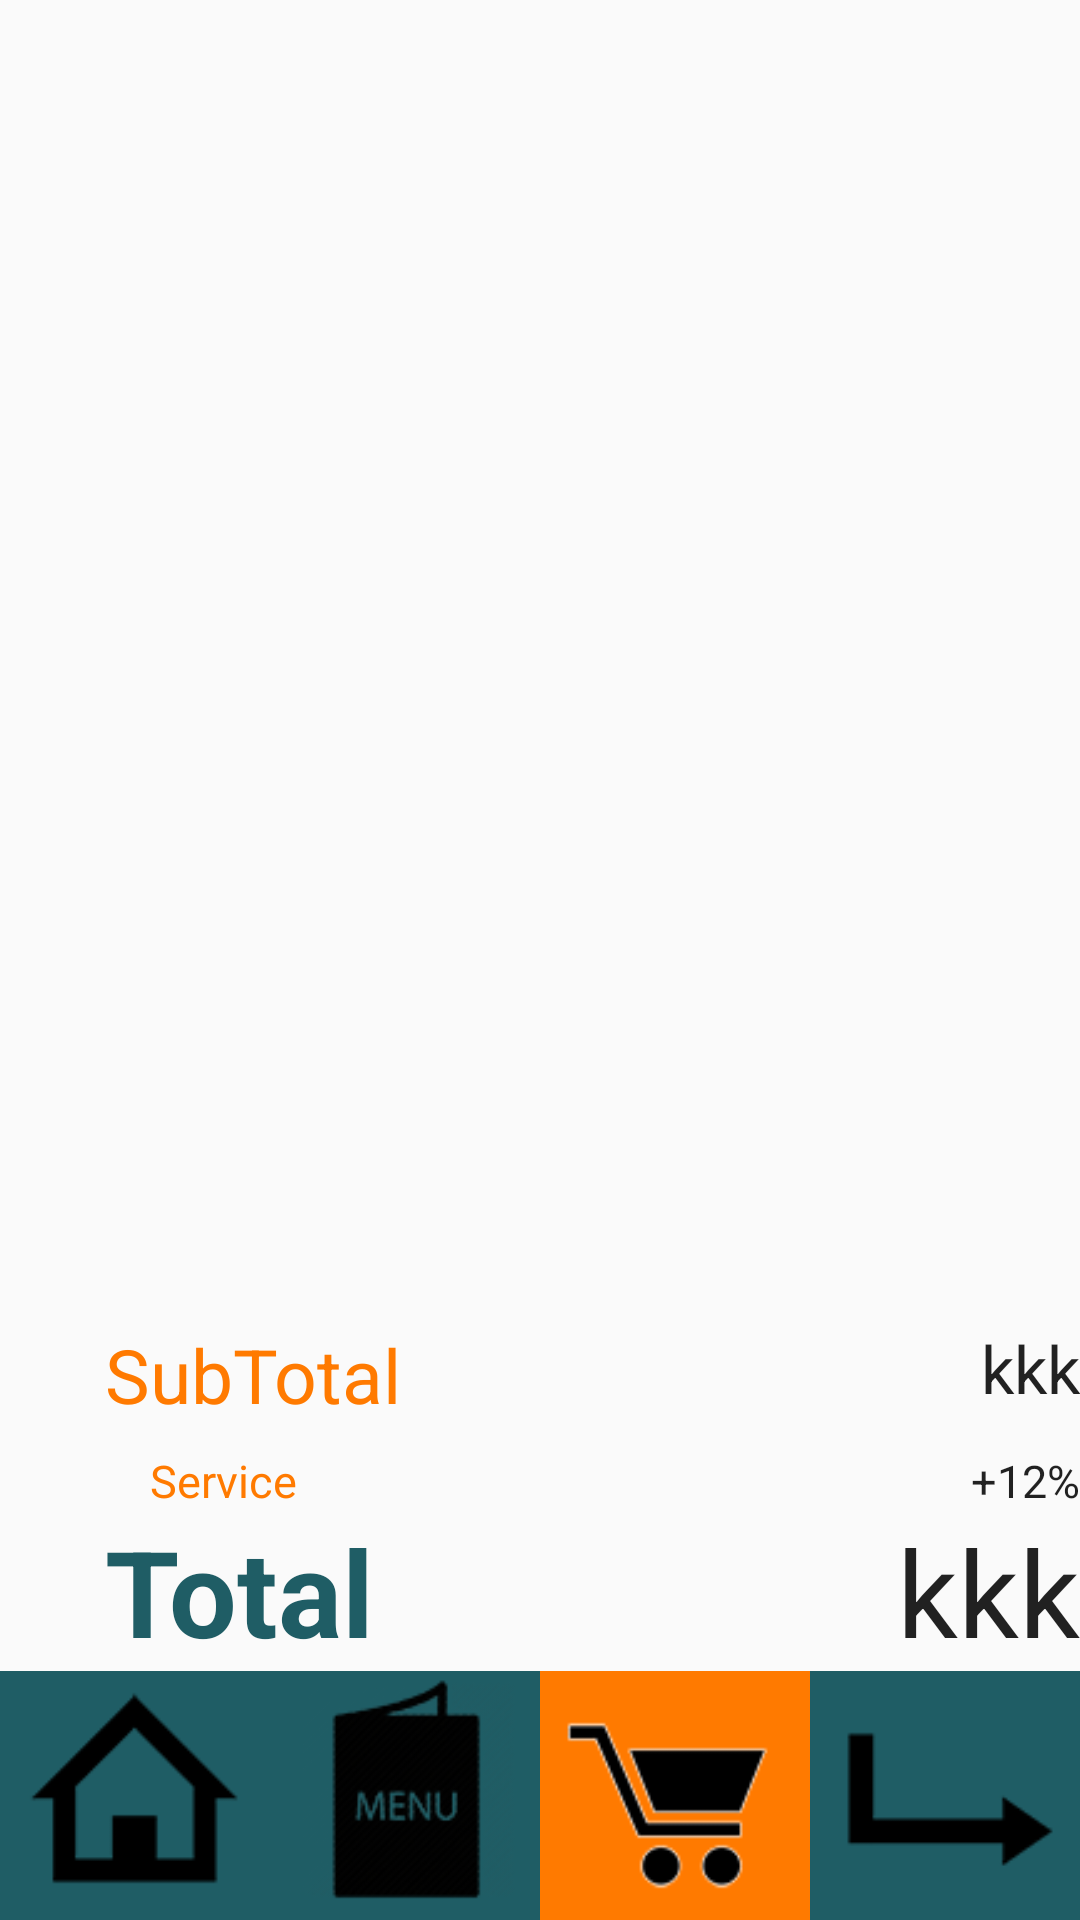

Android layout source for this screen:
<!-- AndroidManifest.xml: application theme AppTheme -->
<!-- res/layout/order.xml -->
<?xml version="1.0" encoding="utf-8"?>
<LinearLayout xmlns:android="http://schemas.android.com/apk/res/android"
    android:orientation="vertical" android:layout_width="match_parent"
    android:layout_height="match_parent">


    <LinearLayout
        android:orientation="vertical"
        android:layout_width="match_parent"
        android:layout_height="0dp"
        android:layout_gravity="center_horizontal"
        android:layout_weight="6.5">

        <ListView
            android:layout_width="match_parent"
            android:layout_height="match_parent"
            android:id="@+id/listView"
            android:layout_weight="1"

            />
    </LinearLayout>
    <LinearLayout
        android:orientation="horizontal"
        android:layout_width="fill_parent"
        android:layout_height="42dp">

        <FrameLayout
            android:layout_width="0dp"
            android:layout_height="wrap_content"
            android:layout_marginTop="0dp"
            android:layout_weight="1">

            <TextView
                android:layout_width="wrap_content"
                android:layout_height="wrap_content"
                android:text="SubTotal"
                android:textSize="25dp"
                android:id="@+id/SubTotal"
                android:layout_weight="1"
                android:layout_marginLeft="35dp"
                android:textColor="#ff7a00" />
        </FrameLayout>

        <FrameLayout
            android:layout_width="wrap_content"
            android:layout_height="wrap_content"
            android:layout_marginTop="0dp"
            android:layout_weight="0">

            <TextView
                android:layout_width="wrap_content"
                android:layout_height="wrap_content"
                android:textAppearance="?android:attr/textAppearanceLarge"
                android:text="kkk"
                android:id="@+id/SubTotalPrice"
                android:layout_weight="0" />
        </FrameLayout>

    </LinearLayout>
    <LinearLayout
        android:orientation="horizontal"
        android:layout_width="fill_parent"
        android:layout_height="wrap_content"
        >

        <FrameLayout
            android:layout_width="0dp"
            android:layout_height="wrap_content"
            android:layout_marginTop="0dp"
            android:layout_weight="1">

            <TextView
                android:textColor="#ff7a00"
                android:layout_width="wrap_content"
                android:layout_height="wrap_content"
                android:text="Service"
                android:textSize="15dp"
                android:id="@+id/service"
                android:layout_weight="1"
                android:layout_marginLeft="50dp" />
        </FrameLayout>

        <FrameLayout
            android:layout_width="wrap_content"
            android:layout_height="wrap_content"
            android:layout_marginTop="0dp"
            android:layout_weight="0">

            <TextView
                android:layout_width="wrap_content"
                android:layout_height="wrap_content"
                android:textAppearance="?android:attr/textAppearanceLarge"
                android:text="+12%"
                android:textSize="15dp"
                android:id="@+id/servicepercentage"
                />
        </FrameLayout>

    </LinearLayout>

    <LinearLayout
        android:orientation="horizontal"
        android:layout_width="fill_parent"
        android:layout_height="wrap_content">
        <FrameLayout
            android:layout_width="0dp"
            android:layout_height="wrap_content"
            android:layout_weight="1">

            <TextView
                android:textColor="#1f5d65"
                android:layout_width="wrap_content"
                android:layout_height="wrap_content"
                android:text="Total"
                android:textSize="40dp"
                android:id="@+id/Total"
                android:layout_weight="1"
                android:layout_marginLeft="35dp"
                android:textStyle="bold" />
        </FrameLayout>

        <FrameLayout
            android:layout_width="wrap_content"
            android:layout_height="wrap_content"
            android:layout_marginTop="0dp"
            android:layout_weight="0">

            <TextView
                android:layout_width="wrap_content"
                android:layout_height="wrap_content"
                android:textAppearance="?android:attr/textAppearanceLarge"
                android:text="kkk"
                android:textSize="40dp"
                android:id="@+id/TotalPrice"
                android:layout_weight="0" />
        </FrameLayout>


    </LinearLayout>

    <LinearLayout
        android:orientation="horizontal"
        android:layout_width="match_parent"
        android:layout_height="15dp"
        android:layout_weight="1"
        android:layout_gravity="center_horizontal|bottom"
        android:background="#1f5d65">

        <LinearLayout
            android:orientation="vertical"
            android:layout_width="0dp"
            android:layout_weight="1"
            android:layout_height="match_parent">

            <ImageView
                android:layout_width="fill_parent"
                android:layout_height="fill_parent"
                android:id="@+id/imageView2"
                android:src="@drawable/home"
                android:layout_gravity="center|top" />
        </LinearLayout>

        <LinearLayout
            android:orientation="vertical"
            android:layout_width="0dp"
            android:layout_weight="1"
            android:layout_height="match_parent">

            <ImageView
                android:layout_width="fill_parent"
                android:layout_height="fill_parent"
                android:id="@+id/imageView3"
                android:src="@drawable/menu"
                />
        </LinearLayout>

        <LinearLayout
            android:orientation="vertical"
            android:layout_width="0dp"
            android:layout_weight="1"
            android:layout_height="match_parent"
            android:background="#ff7a00"
            >

            <ImageView
                android:layout_width="fill_parent"
                android:layout_height="fill_parent"
                android:id="@+id/imageView4"
                android:src="@drawable/busketx"
                />
        </LinearLayout>

        <LinearLayout
            android:orientation="vertical"
            android:layout_width="0dp"
            android:layout_weight="1"
            android:layout_height="match_parent">

            <ImageView
                android:layout_width="fill_parent"
                android:layout_height="fill_parent"
                android:id="@+id/imageView5"
                android:src="@drawable/enter"
                />
        </LinearLayout>
    </LinearLayout>


</LinearLayout>
<!-- resources referenced by this layout -->
<resources>
  <!-- drawable busketx: png bitmap (drawable, 18990 bytes) -->
  <!-- drawable enter: png bitmap (drawable, 15981 bytes) -->
  <!-- drawable home: png bitmap (drawable, 16280 bytes) -->
  <!-- drawable menu: png bitmap (drawable, 23260 bytes) -->
  <style name="AppTheme" parent="Theme.AppCompat.Light.DarkActionBar">
          
  
      </style>
</resources>
